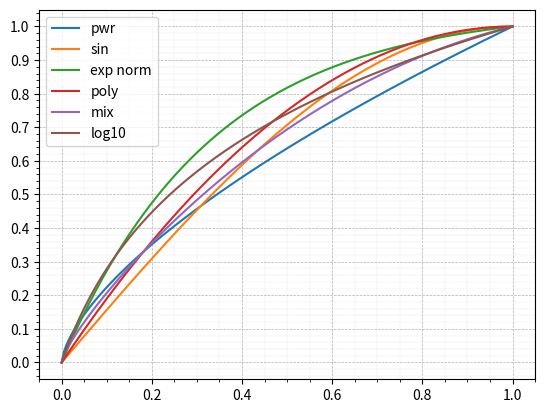

Reproduce this figure in Python.
#%%
import numpy as np
import matplotlib.pyplot as plt

space = np.linspace(0, 1, 200)
p = 0.65
pwr = np.power(space, p)
plt.plot(space, pwr, label="pwr")
plt.plot(space, np.sin(space * np.pi / 2), label="sin")
k = 3
# plt.plot(space, 1 - np.exp(-k * space), label="exp basic")
k = 3
exp_norm = (1 - np.exp(-k * space)) / (1 - np.exp(-k))
plt.plot(space, exp_norm, label="exp norm")
k = 2
poly = k * space - np.power(space, k)
plt.plot(space, poly, label="poly")

plt.plot(space, (pwr + poly) / 2, label="mix")

plt.plot(space, np.log10(1 + 9*space), label="log10")

# basic_space = np.linspace(1, 100, 200)
# plt.plot(basic_space, basic_space / (basic_space + 5), label="basic norm")

plt.grid(True, which='both', linestyle='--', linewidth=0.5)
plt.minorticks_on()
plt.grid(True, which='minor', linestyle=':', linewidth=0.2)
plt.yticks(np.arange(0, 1.1, 0.1))
plt.legend()
